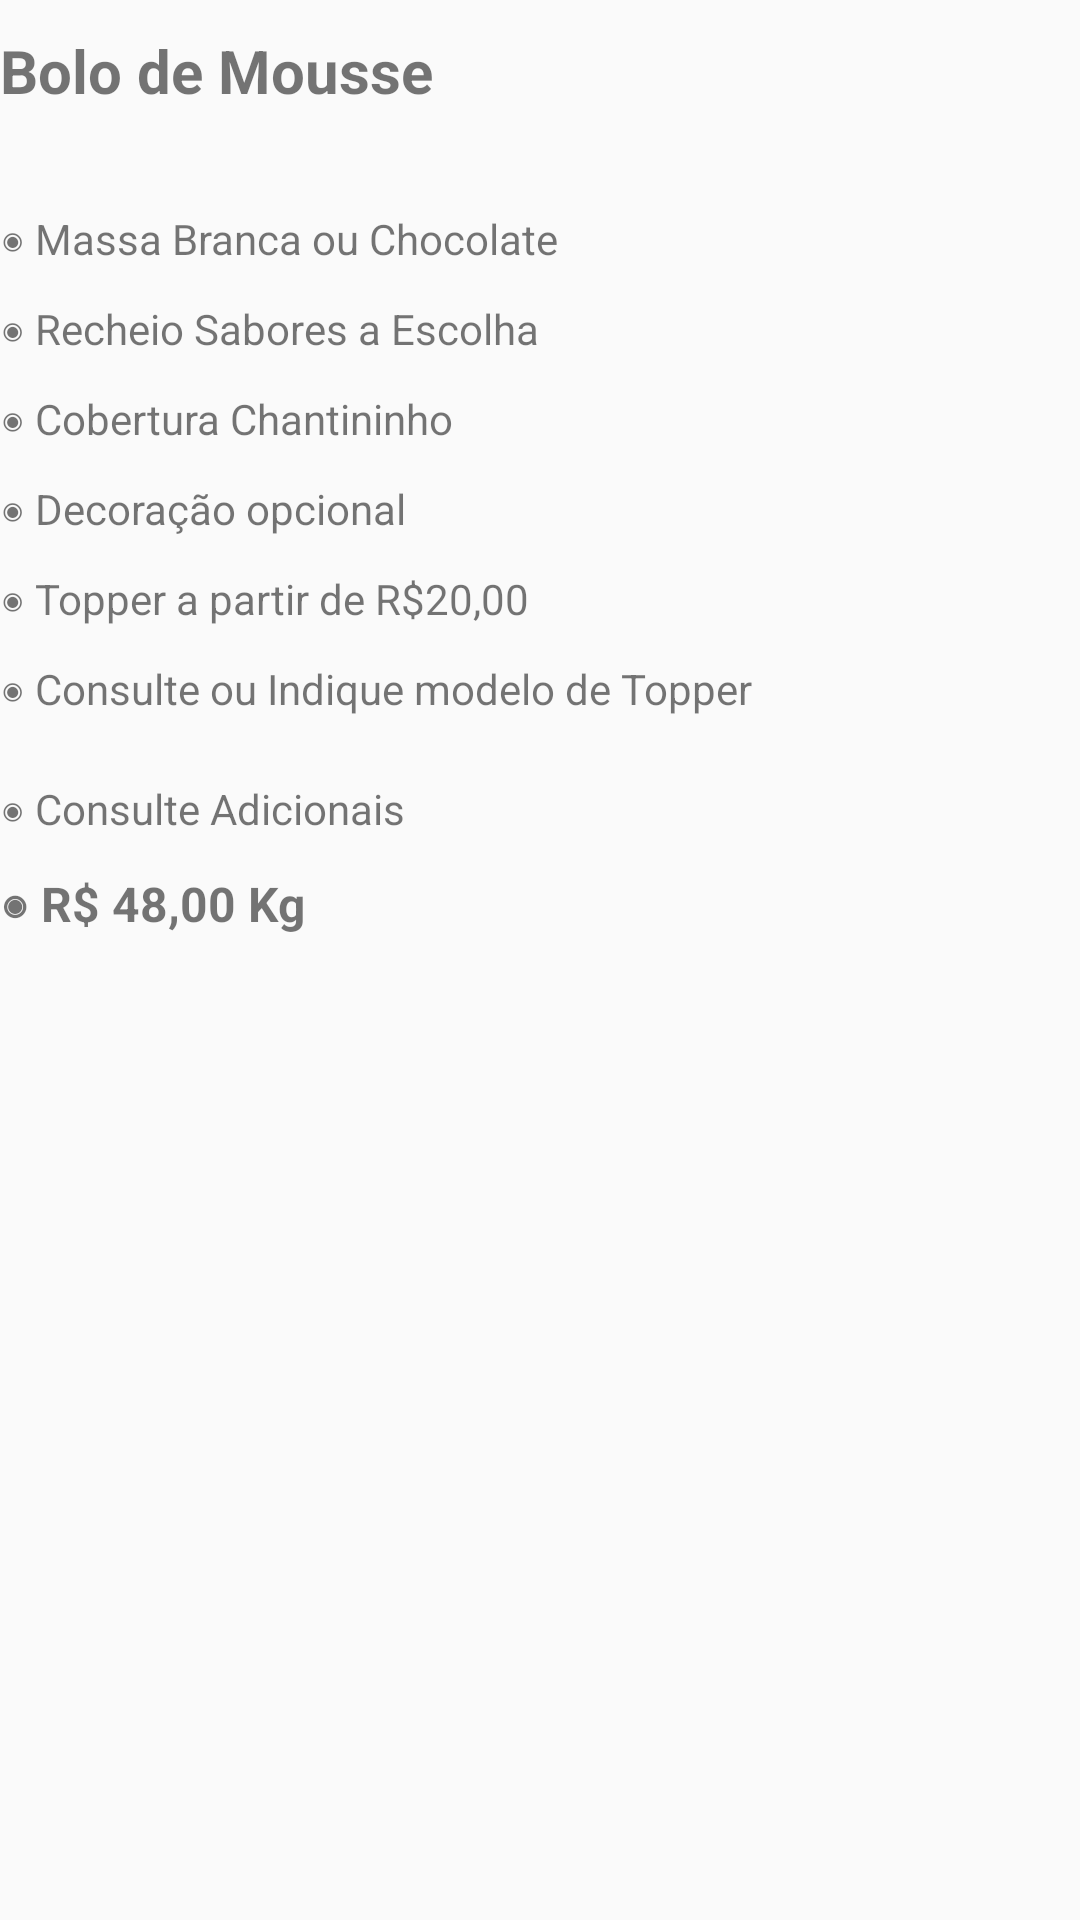

Here is an Android app screen rendered from its layout file. Give the layout XML and the strings, colors and styles it references.
<!-- AndroidManifest.xml: application theme Theme.BolosSheila -->
<!-- res/layout/fragment_bolo__mousse.xml -->
<?xml version="1.0" encoding="utf-8"?>
<FrameLayout xmlns:android="http://schemas.android.com/apk/res/android"
    xmlns:tools="http://schemas.android.com/tools"
    android:layout_width="match_parent"
    android:layout_height="match_parent"
    tools:context=".fragmentos.Bolo_Mousse"
    android:background="@drawable/fundo_apk">

    
    <TextView
        android:layout_width="match_parent"
        android:layout_height="wrap_content"
        android:layout_marginTop="10dp"
        android:text="@string/bm_igTopo"
        android:textSize="20sp"
        android:textStyle="bold" />
    <TextView
        android:layout_width="match_parent"
        android:layout_height="wrap_content"
        android:text="@string/bm_ig1"
        android:layout_marginTop="70dp"/>
    <TextView
        android:layout_width="match_parent"
        android:layout_height="wrap_content"
        android:text="@string/bm_ig2"
        android:layout_marginTop="100dp"/>
    <TextView
        android:layout_width="match_parent"
        android:layout_height="wrap_content"
        android:text="@string/bm_ig3"
        android:layout_marginTop="130dp"/>
    <TextView
        android:layout_width="match_parent"
        android:layout_height="wrap_content"
        android:text="@string/bm_ig4"
        android:layout_marginTop="160dp"/>
    <TextView
        android:layout_width="match_parent"
        android:layout_height="wrap_content"
        android:text="@string/bm_ig5"
        android:layout_marginTop="190dp"/>
    <TextView
        android:layout_width="match_parent"
        android:layout_height="wrap_content"
        android:text="@string/bm_ig6"
        android:layout_marginTop="220dp"/>
    <TextView
        android:layout_width="match_parent"
        android:layout_height="wrap_content"
        android:text="@string/bm_ig7"
        android:layout_marginTop="260dp"/>
    <TextView
        android:layout_width="match_parent"
        android:layout_height="wrap_content"
        android:layout_marginTop="290dp"
        android:text="@string/bm_ig8"
        android:textSize="16sp"
        android:textStyle="bold" />

    <ImageView
        android:id="@+id/imageView2"
        android:layout_width="250dp"
        android:layout_height="200dp"
        android:layout_marginTop="350dp"
        android:src="@drawable/bolo_mousse"
        android:contentDescription="@string/contentString" />

</FrameLayout>
<!-- resources referenced by this layout -->
<resources>
  <string name="bm_ig1">◉ Massa Branca ou Chocolate</string>
  <string name="bm_ig2">◉ Recheio Sabores a Escolha</string>
  <string name="bm_ig3">◉ Cobertura Chantininho</string>
  <string name="bm_ig4">◉ Decoração opcional</string>
  <string name="bm_ig5">◉ Topper a partir de R$20,00</string>
  <string name="bm_ig6">◉ Consulte ou Indique modelo de Topper</string>
  <string name="bm_ig7">◉ Consulte Adicionais</string>
  <string name="bm_ig8">◉ R$ 48,00 Kg</string>
  <string name="bm_igTopo">Bolo de Mousse</string>
  <string name="contentString">TODO</string>
  <style name="Theme.BolosSheila" parent="Theme.AppCompat.Light.DarkActionBar">
          
          <item name="colorPrimary">@color/Maroon1</item>
          <item name="colorPrimaryDark">@color/DeepPink</item>
          <item name="colorAccent">@color/teal_200</item>
          
      </style>
  <color name="Maroon1">#FF34B3</color>
  <color name="DeepPink">#FF1493</color>
  <color name="teal_200">#FF03DAC5</color>
</resources>
